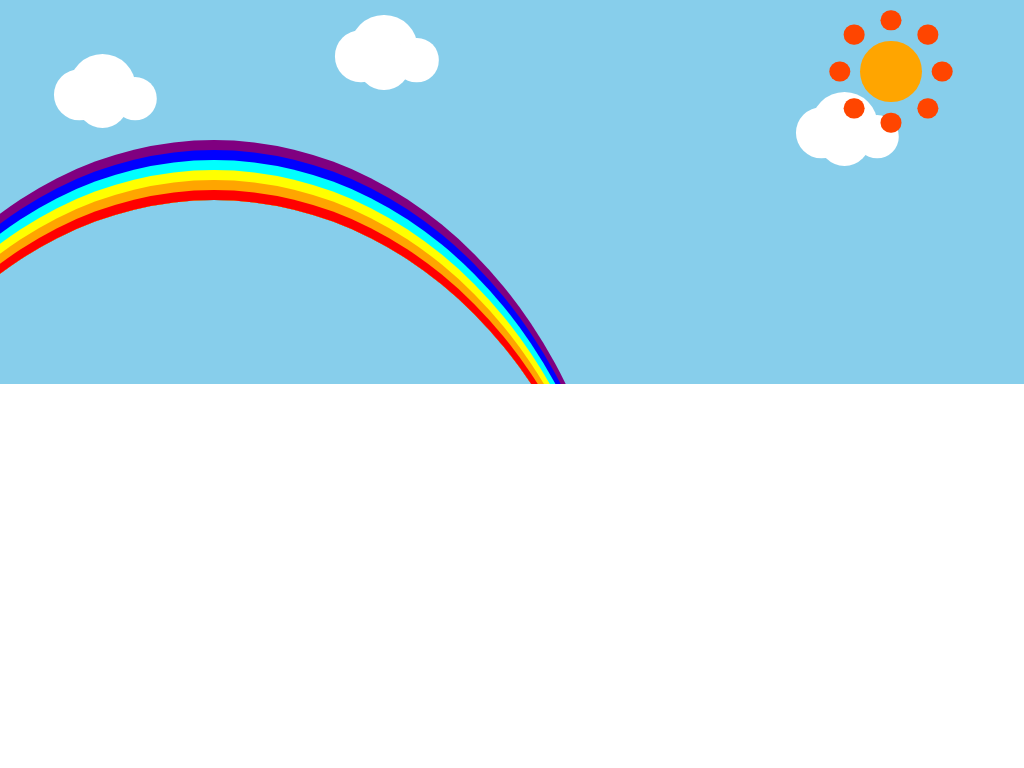

Here is a drawing made with CSS. Write the source that renders it.

<!DOCTYPE html>
<html lang="en">
<head>
    <meta charset="UTF-8">
    <meta http-equiv="X-UA-Compatible" content="IE=edge">
    <meta name="viewport" content="width=device-width, initial-scale=1.0">
    <title>直播作业</title>
    <style>
        * {
            padding: 0;
            margin: 0;
        }
        .sky {
            height: 50vh;
            background-color: skyblue;
            position: relative;
            overflow: hidden;
        }
        .sky .cloud {
            position: absolute;
            top: 10vh;
            left: 10vh;
            width: 5vw;
            height: 5vw;
            min-width: 46px;
            min-height: 46px;
            background-color: white;
            border-radius: 50%;
            box-shadow:
                0vh -2vh 0 1vh white, 
                -3vh -1vh 0 0.0vh white, 
                4.25vh -0.5vh 0 -0.5vh white;
        }
        .sky .cloud:nth-child(1) {
            animation: swing 10s linear infinite;
        }
        .sky .cloud:nth-child(2) {
            top: 5vh;
            left: 35vw;
            animation: swing 10s linear infinite 2s;
        }
        .sky .cloud:nth-child(3) {
            top: 15vh;
            left: 80vw;
            animation: swing 6s linear infinite;
        }
        .sun {
            width: 6vw;
            height: 6vw;
            background-color: orange;
            border-radius: 50%;
            position: absolute;
            right: 10vw;
            top: 4vw;
            box-shadow: 
                -5vw 0vw 0 -2vw orangered,
                5vw 0vw 0 -2vw orangered,
                0vw 5vw 0 -2vw orangered,
                0vw -5vw 0 -2vw orangered,
                -3.6vw -3.6vw 0 -2vw orangered,
                -3.6vw 3.6vw 0 -2vw orangered,
                3.6vw 3.6vw 0 -2vw orangered,
                3.6vw -3.6vw 0 -2vw orangered;
            animation: rotate 3s linear infinite;
        }
        .rainbow {
            position: absolute;
            top: 200px;
            right: 400px;
            width: 800px;
            height: 400px;
            border-width: 10vw 10px 0;
            border-style: solid;
            border-color: transparent;
            border-top-left-radius: 50% 100%;
            border-top-right-radius: 50% 100%;
            box-shadow:
                0 -10px 0 red,
                0 -20px 0 orange,
                0 -30px 0 yellow,
                0 -40px 0 cyan,
                0 -50px 0 blue,
                0 -60px 0 purple;
        }
        @keyframes swing {
            0% {
                transform: translate(0vw);
            }
            20% {
                transform: translate(-5vw);
            }
            30% {
                transform: translate(-5vw);
            }
            60% {
                transform: translate(0vw);
            }
            80% {
                transform: translate(5vw);
            }
            100% {
                transform: translate(0vw);
            }
        }
        @keyframes rotate {
            0% {
                transform: rotate(0deg);
            }
            25% {
                transform: rotate(90deg);
            }
            50% {
                transform: rotate(180deg);
            }
            75% {
                transform: rotate(270deg);
            }
            100% {
                transform: rotate(360deg);
            }
        }
    </style>
</head>
<body>
    <div class="sky">
        <div class="clouds">
            <div class="cloud"></div>
            <div class="cloud"></div>
            <div class="cloud"></div>
        </div>
        <div class="sun"></div>
        <div class="rainbow"></div>
    </div>
</body>
</html>
